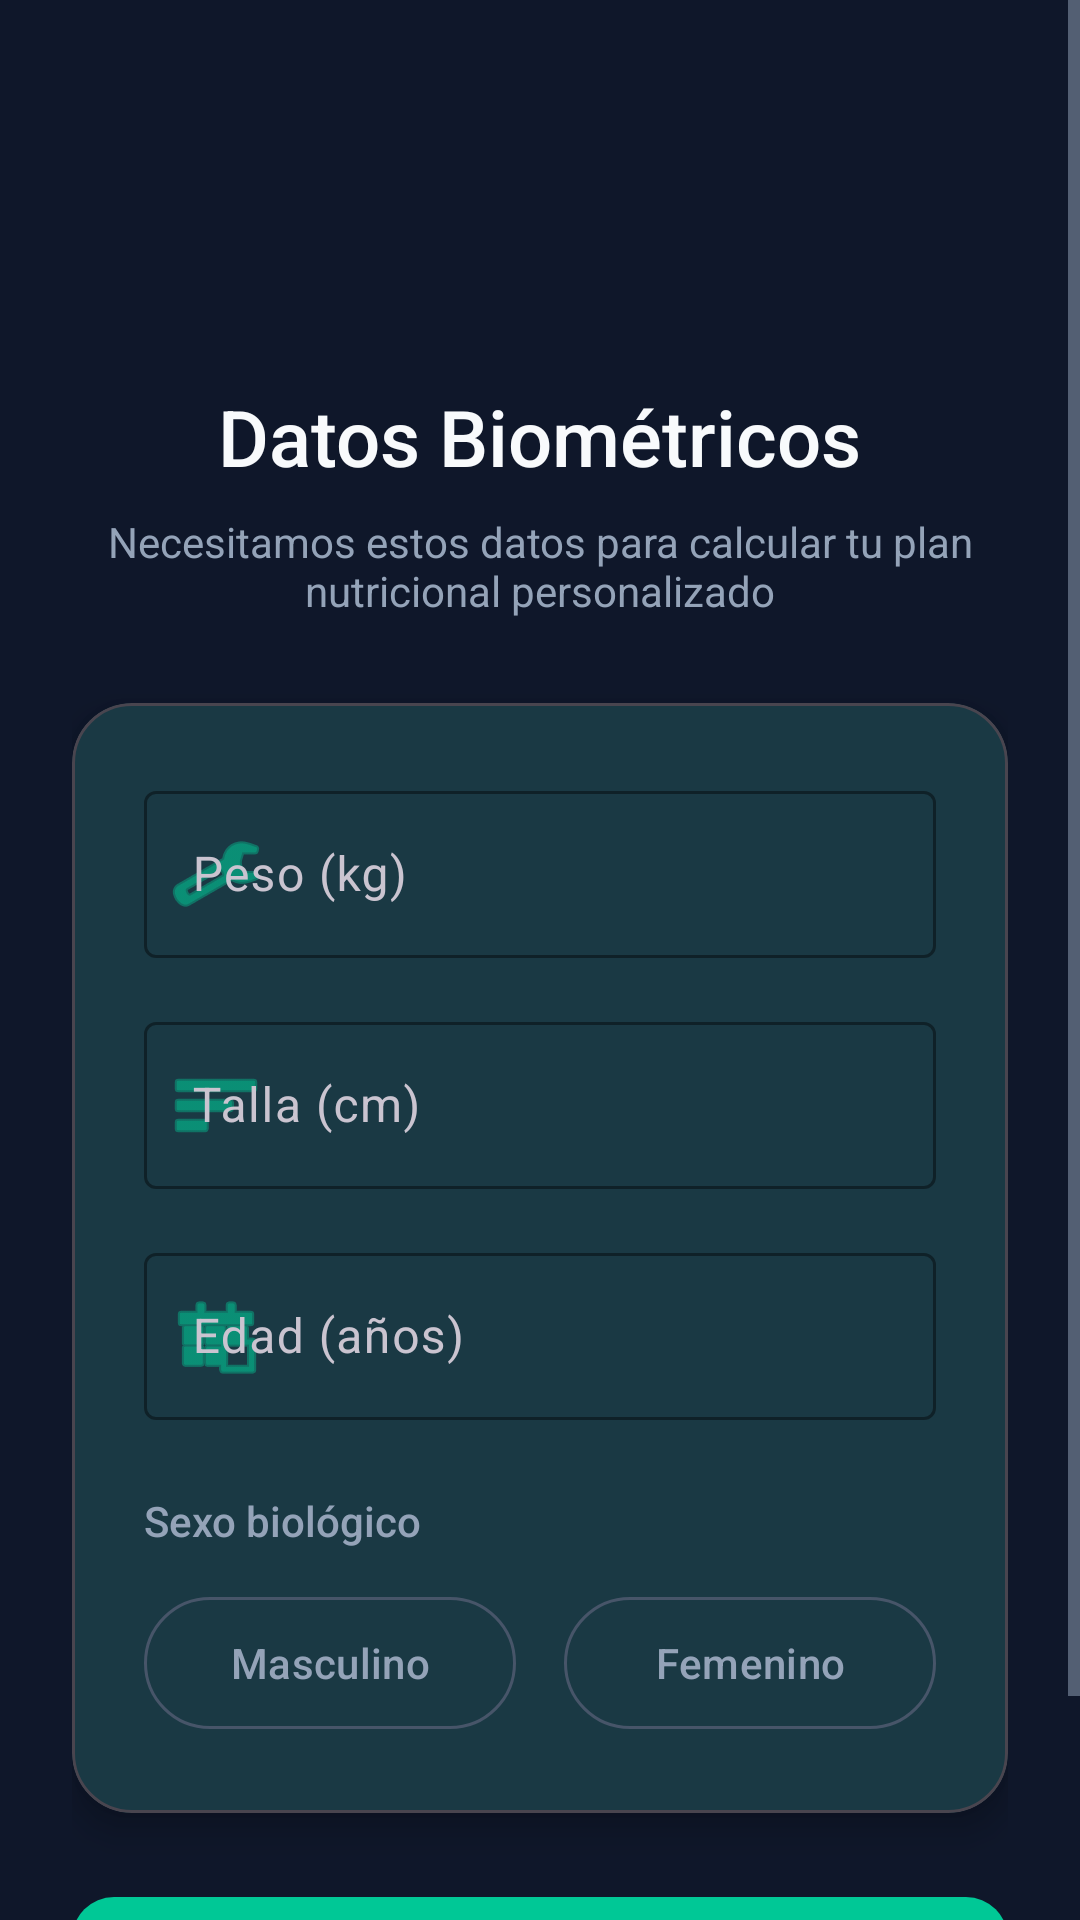

Layout XML and referenced resources for this Android screen:
<!-- AndroidManifest.xml: application theme Theme.BioCalcula -->
<!-- res/layout/activity_datos_biometricos.xml -->
<?xml version="1.0" encoding="utf-8"?>
<ScrollView xmlns:android="http://schemas.android.com/apk/res/android"
    xmlns:app="http://schemas.android.com/apk/res-auto"
    android:layout_width="match_parent"
    android:layout_height="match_parent"
    android:background="@color/color_background"
    android:fillViewport="true">

    <LinearLayout
        android:layout_width="match_parent"
        android:layout_height="wrap_content"
        android:orientation="vertical"
        android:padding="24dp">

        
        <ImageView
            android:layout_width="72dp"
            android:layout_height="72dp"
            android:layout_gravity="center_horizontal"
            android:layout_marginTop="16dp"
            android:src="@drawable/ic_nav_perfil"
            app:tint="@color/color_primary" />

        <TextView
            android:layout_width="wrap_content"
            android:layout_height="wrap_content"
            android:layout_gravity="center_horizontal"
            android:layout_marginTop="16dp"
            android:fontFamily="sans-serif-medium"
            android:text="@string/titulo_datos_biometricos"
            android:textColor="@color/color_text_primary"
            android:textSize="26sp" />

        <TextView
            android:layout_width="wrap_content"
            android:layout_height="wrap_content"
            android:layout_gravity="center_horizontal"
            android:layout_marginTop="8dp"
            android:gravity="center"
            android:text="@string/subtitulo_datos_biometricos"
            android:textColor="@color/color_text_secondary"
            android:textSize="14sp" />

        
        <com.google.android.material.card.MaterialCardView
            android:layout_width="match_parent"
            android:layout_height="wrap_content"
            android:layout_marginTop="28dp"
            app:cardBackgroundColor="@color/color_surface"
            app:cardCornerRadius="20dp"
            app:cardElevation="6dp">

            <LinearLayout
                android:layout_width="match_parent"
                android:layout_height="wrap_content"
                android:orientation="vertical"
                android:padding="24dp">

                
                <com.google.android.material.textfield.TextInputLayout
                    android:id="@+id/tilPeso"
                    style="@style/Widget.Material3.TextInputLayout.OutlinedBox"
                    android:layout_width="match_parent"
                    android:layout_height="wrap_content"
                    android:hint="@string/hint_peso"
                    app:boxStrokeColor="@color/color_primary"
                    app:hintTextColor="@color/color_text_secondary"
                    app:startIconDrawable="@android:drawable/ic_menu_manage"
                    app:startIconTint="@color/color_primary">

                    <com.google.android.material.textfield.TextInputEditText
                        android:id="@+id/etPeso"
                        android:layout_width="match_parent"
                        android:layout_height="wrap_content"
                        android:inputType="numberDecimal"
                        android:textColor="@color/color_text_primary" />
                </com.google.android.material.textfield.TextInputLayout>

                
                <com.google.android.material.textfield.TextInputLayout
                    android:id="@+id/tilTalla"
                    style="@style/Widget.Material3.TextInputLayout.OutlinedBox"
                    android:layout_width="match_parent"
                    android:layout_height="wrap_content"
                    android:layout_marginTop="16dp"
                    android:hint="@string/hint_talla"
                    app:boxStrokeColor="@color/color_primary"
                    app:hintTextColor="@color/color_text_secondary"
                    app:startIconDrawable="@android:drawable/ic_menu_sort_by_size"
                    app:startIconTint="@color/color_primary">

                    <com.google.android.material.textfield.TextInputEditText
                        android:id="@+id/etTalla"
                        android:layout_width="match_parent"
                        android:layout_height="wrap_content"
                        android:inputType="numberDecimal"
                        android:textColor="@color/color_text_primary" />
                </com.google.android.material.textfield.TextInputLayout>

                
                <com.google.android.material.textfield.TextInputLayout
                    android:id="@+id/tilEdad"
                    style="@style/Widget.Material3.TextInputLayout.OutlinedBox"
                    android:layout_width="match_parent"
                    android:layout_height="wrap_content"
                    android:layout_marginTop="16dp"
                    android:hint="@string/hint_edad"
                    app:boxStrokeColor="@color/color_primary"
                    app:hintTextColor="@color/color_text_secondary"
                    app:startIconDrawable="@android:drawable/ic_menu_today"
                    app:startIconTint="@color/color_primary">

                    <com.google.android.material.textfield.TextInputEditText
                        android:id="@+id/etEdad"
                        android:layout_width="match_parent"
                        android:layout_height="wrap_content"
                        android:inputType="number"
                        android:textColor="@color/color_text_primary" />
                </com.google.android.material.textfield.TextInputLayout>

                
                <TextView
                    android:layout_width="wrap_content"
                    android:layout_height="wrap_content"
                    android:layout_marginTop="24dp"
                    android:fontFamily="sans-serif-medium"
                    android:text="@string/label_sexo"
                    android:textColor="@color/color_text_secondary"
                    android:textSize="14sp" />

                <LinearLayout
                    android:layout_width="match_parent"
                    android:layout_height="wrap_content"
                    android:layout_marginTop="12dp"
                    android:orientation="horizontal"
                    android:weightSum="2">

                    <com.google.android.material.button.MaterialButton
                        android:id="@+id/btnMasculino"
                        style="@style/Widget.Material3.Button.OutlinedButton"
                        android:layout_width="0dp"
                        android:layout_height="52dp"
                        android:layout_marginEnd="8dp"
                        android:layout_weight="1"
                        android:text="@string/masculino"
                        android:textColor="@color/color_text_secondary"
                        app:strokeColor="@color/color_outline" />

                    <com.google.android.material.button.MaterialButton
                        android:id="@+id/btnFemenino"
                        style="@style/Widget.Material3.Button.OutlinedButton"
                        android:layout_width="0dp"
                        android:layout_height="52dp"
                        android:layout_marginStart="8dp"
                        android:layout_weight="1"
                        android:text="@string/femenino"
                        android:textColor="@color/color_text_secondary"
                        app:strokeColor="@color/color_outline" />

                </LinearLayout>
            </LinearLayout>
        </com.google.android.material.card.MaterialCardView>

        
        <com.google.android.material.button.MaterialButton
            android:id="@+id/btnContinuar"
            android:layout_width="match_parent"
            android:layout_height="56dp"
            android:layout_marginTop="24dp"
            android:layout_marginBottom="16dp"
            android:fontFamily="sans-serif-medium"
            android:text="@string/btn_continuar"
            android:textSize="16sp"
            app:backgroundTint="@color/color_primary"
            app:cornerRadius="14dp" />

    </LinearLayout>
</ScrollView>
<!-- resources referenced by this layout -->
<resources>
  <color name="color_background">#0F172A</color>
  <color name="color_outline">#475569</color>
  <color name="color_primary">#00C896</color>
  <color name="color_surface">#1E293B</color>
  <color name="color_text_primary">#F8FAFC</color>
  <color name="color_text_secondary">#94A3B8</color>
  <string name="btn_continuar">Continuar →</string>
  <string name="femenino">Femenino</string>
  <string name="hint_edad">Edad (años)</string>
  <string name="hint_peso">Peso (kg)</string>
  <string name="hint_talla">Talla (cm)</string>
  <string name="label_sexo">Sexo biológico</string>
  <string name="masculino">Masculino</string>
  <string name="subtitulo_datos_biometricos">Necesitamos estos datos para calcular tu plan nutricional personalizado</string>
  <string name="titulo_datos_biometricos">Datos Biométricos</string>
  <style name="Theme.BioCalcula" parent="Base.Theme.BioCalcula" />
  <style name="Base.Theme.BioCalcula" parent="Theme.Material3.Dark.NoActionBar">
          
          <item name="colorPrimary">@color/color_primary</item>
          <item name="colorOnPrimary">@color/color_on_primary</item>
          <item name="colorPrimaryContainer">@color/color_green_dark</item>
          <item name="colorOnPrimaryContainer">@color/color_green_light</item>
  
          
          <item name="colorSecondary">@color/color_teal</item>
          <item name="colorOnSecondary">@color/white</item>
          <item name="colorSecondaryContainer">#2000C896</item>
  
          
          <item name="colorTertiary">@color/color_proteina</item>
  
          
          <item name="android:colorBackground">@color/color_background</item>
          <item name="colorSurface">@color/color_surface</item>
          <item name="colorSurfaceVariant">@color/color_surface_variant</item>
          <item name="colorOutline">@color/color_outline</item>
  
          
          <item name="android:textColorPrimary">@color/color_text_primary</item>
          <item name="android:textColorSecondary">@color/color_text_secondary</item>
          <item name="android:windowBackground">@color/color_background</item>
  
          
          <item name="android:statusBarColor">@color/color_background</item>
          <item name="android:navigationBarColor">@color/color_surface</item>
      </style>
  <color name="color_on_primary">#FFFFFF</color>
  <color name="color_green_dark">#2E7D32</color>
  <color name="color_green_light">#C8E6C9</color>
  <color name="color_teal">#00838F</color>
  <color name="white">#FFFFFFFF</color>
  <color name="color_proteina">#FF6B6B</color>
  <color name="color_surface_variant">#334155</color>
</resources>
